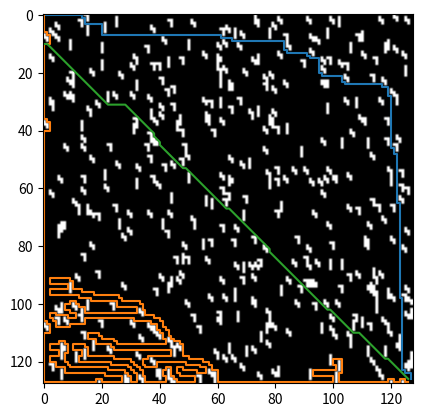

Generate this figure with matplotlib: (Note: this script raises an exception after producing the figure.)
#!/usr/bin/env python
# coding: utf-8

# In[30]:


import numpy as np
from random import randint, choice
import matplotlib.pyplot as plt
from math import dist

def tetrominoes1(grid,row,col):
    grid[row:row+4,col] = 1
def tetrominoes2(grid,row,col):
    try:
        grid[row,col] = 1
        grid[row:row+3,col+1] = 1
    except:pass
def tetrominoes3(grid,row,col):
    try:
        grid[row:row+2,col] = 1
        grid[row+1:row+3,col+1] = 1
    except: pass
def tetrominoes4(grid,row,col):
    grid[row+1,col] = 1
    grid[row:row+2,col+1] = 1

def environ(coverage):
    grid = np.zeros((128,128))  #Black originally
    final_cov = 0
    while (final_cov<coverage):
        #for i in range(int(num)):
            row = randint(0,127)
            col = randint(0,127)        
            obstacle_shape = randint(1,4)
            if obstacle_shape == 1:
                tetrominoes1(grid,row,col)
            elif obstacle_shape == 2:
                tetrominoes2(grid,row,col)
            elif obstacle_shape == 3:
                tetrominoes3(grid,row,col)
            elif obstacle_shape == 4:
                tetrominoes3(grid,row,col)
            counter = np.sum(grid)
            final_cov = ((counter)/(128*128))*100
    return grid

grid = environ(10)
plt.imshow(grid,cmap ='gray')
#plt.grid()
plt.show()


# In[31]:


def isValid(grid,vis, row, col):
   
    # If cell lies out of bounds
    if (row < 0 or col < 0 or row > 127 or col > 127):
        return False
    
    if (grid[row][col] == 1):
        return False
 
    # If cell is already visited
    if (vis[row][col]):
        return False
 
    # Otherwise
    return True

def BFS(grid,goal,row, col):
    n = 0
    dRow = [ -1, 0, 1, 0]
    dCol = [ 0, 1, 0, -1]
    vis = [[ False for i in range(len(grid))] for i in range(len((grid)))]                                                         
    # Stores indices of the matrix cells
    q = []
 
    # Mark the starting cell as visited
    # and push it into the queue
    q.append(( row, col,[]))
    vis[row][col] = True
 
    # Iterate while the queue
    # is not empty
    while (len(q) > 0):
        n += 1
        cell = q.pop(0)
        x = cell[0]
        y = cell[1]
        path = cell[2]
        
         
        #q.pop()
        if goal == [x,y]:
            return n,path
 
        # Go to the adjacent cells
        for i in range(4):
            adjx = x + dRow[i] #neighbor
            adjy = y + dCol[i]
            if (isValid(grid,vis, adjx, adjy)):
                q.append((adjx, adjy,path + [[x,y]]))
                vis[adjx][adjy] = True
                
        #print("path",path)
    return n,None

            
goal = [127,127]
n1,path1 = BFS(grid, goal, 0, 0)
#print(path1)
path1 = np.array(path1)
plt.imshow(grid,cmap ='gray')
plt.plot(path1[:,1],path1[:,0])
plt.show()


# In[33]:


def DFS(grid,goal,row, col):
    n = 0
    dRow = [ -1, 0, 1, 0]
    dCol = [ 0, 1, 0, -1]
    vis = [[ False for i in range(len(grid))] for i in range(len((grid)))]                                                         
    # Stores indices of the matrix cells
    q = []
 
    # Mark the starting cell as visited
    # and push it into the queue
    q.append(( row, col,[]))
    vis[row][col] = True
 
    # Iterate while the queue
    # is not empty
    while (len(q) > 0):
        n += 1
        cell = q.pop()
        x = cell[0]
        y = cell[1]
        path = cell[2]
        
         
        #q.pop()
        if goal == [x,y]:
            return n,path
 
        # Go to the adjacent cells
        for i in range(4):
            adjx = x + dRow[i] #neighbor
            adjy = y + dCol[i]
            if (isValid(grid,vis, adjx, adjy)):
                q.append((adjx, adjy,path + [[x,y]]))
                vis[adjx][adjy] = True
    return n, None
                
goal = [127,127]
n2,path2 = DFS(grid, goal, 0, 0)
path2 = np.array(path2)
plt.imshow(grid,cmap = 'gray')
plt.plot(path2[:,1],path2[:,0])
plt.show()


# In[34]:


def Dij(grid,goal,row, col):
    n = 0
    dRow = [ -1, 0, 1, 0,1,1,-1,-1]
    dCol = [ 0, 1, 0, -1,1,-1,1,-1]
    vis = [[ False for i in range(len(grid))] for i in range(len((grid)))]                                                         
    # Stores indices of the matrix cells
    q = []
 
    # Mark the starting cell as visited
    # and push it into the queue
    q.append(( row, col,[],0))
    vis[row][col] = True
 
    # Iterate while the queue
    # is not empty
    while (len(q) > 0):
        n+=1
        cell = q.pop(0)
        x = cell[0]
        y = cell[1]
        path = cell[2]
        cost = cell[3]
         
        #q.pop()
        if goal == [x,y]:
            return n,path
 
        # Go to the adjacent cells
        for i in range(8):
            adjx = x + dRow[i] #neighbor
            adjy = y + dCol[i]
            current = [x,y]
            if (isValid(grid,vis, adjx, adjy)):
                q.append((adjx, adjy,path + [[x,y]],cost + dist(current,[adjx,adjy]) ))
                q = sorted(q, key = lambda x: x[3])
                vis[adjx][adjy] = True
    return n, None

goal = [127,127]
n3,path3 = Dij(grid, goal, 10, 0)
path3 = np.array(path3)
plt.imshow(grid,cmap='gray')
plt.plot(path3[:,1],path3[:,0])
plt.show()
    
    
    


# In[35]:


def neighbors_4(grid,vis,x,y):
        neighbor = []

        if (x > 0) and (grid[x-1][y] == 0) and ([x-1,y] not in vis):
            neighbor.append([x-1, y])
        if (y > 0) and (grid[x][y-1] == 0) and ([x,y-1] not in vis):
            neighbor.append([x, y-1])
        if (x < 127) and (grid[x+1][y] == 0) and ([x+1,y] not in vis):
            neighbor.append([x+1, y])
        if (y < 127) and (grid[x][y+1] == 0) and ([x,y+1] not in vis):
            neighbor.append([x, y+1])

        return neighbor

def random_search(grid, goal, row, col):
        n = 0
        path =  []
        neighbor = [row,col]
        vis = [[ False for i in range(len(grid))] for i in range(len((grid)))]  
    
        while neighbor and n <= 128*128*2:
            n += 1
            current = neighbor
            x,y = current
            vis[x][y] = True
            path.append(current)
            if current == goal:
                return n,path

            neighbor = neighbors_4(grid,vis,x,y)
            if neighbor:
                neighbor = choice(neighbors_4(grid,vis,x,y))
            while not neighbor:
                path.pop()
                if not path:
                    break
                x,y = path[-1]
                neighbor = neighbors_4(grid,vis,x,y)
                if neighbor:
                    neighbor = choice(neighbors_4(grid,vis,x,y))

        return n,None

goal = [127,127]
n4,path4 = random_search(grid, goal, 0, 0)
path4 = np.array(path4)
plt.imshow(grid,cmap='gray')
plt.plot(path4[:,1],path4[:,0])
plt.show()


# In[22]:


size = 128
density = [*range(0,76,10)]

row = 0
col = 0
goal = [size-1, size-1]

m1 = []
m2 = []
m3 = []
m4 = []

#Plot density vs iteration

for i in range(len(density)):
    grid = environ(density[i])

    i1, path1 = DFS(grid, goal, row, col)
    i2, path2 = BFS(grid, goal, row, col)
    i3, path3 = random_search(grid, goal, row, col)
    i4, path4 = Dij(grid, goal, row, col)

    m1.append(i1)
    m2.append(i2)
    m3.append(i3)
    m4.append(i4)

plt.figure()
plt.plot(density,m1,label="DFS")
plt.plot(density,m2,label="BFS")
plt.plot(density,m3,label="Random")
plt.plot(density,m4,label="Djsktra")

plt.xlabel("Densities")
plt.ylabel("Iterations")
plt.legend(loc = "upper right")

# Paths for Density = 10 #

grid = environ(10)
i1, path1 = DFS(grid, goal, row, col)
i2, path2 = BFS(grid, goal, row, col)
i3, path3 = random_search(grid, goal, row, col)
i4, path4 = Dij(grid, goal, row, col)

plt.figure()
plt.imshow(grid, cmap='gray_r')
if path1:
    path1 = np.array(path1)
    plt.plot(path1[:,1],path1[:,0],label="DFS")
else: print("No Path found for DFS")

if path2:
    path2 = np.array(path2)
    plt.plot(path2[:,1],path2[:,0],label="BFS")
else: print("No Path found for BFS")

if path3:
    path3 = np.array(path3)
    plt.plot(path3[:,1],path3[:,0],label="Random")
else: print("No Path found for Random")

if path4:
    path4 = np.array(path4)
    plt.plot(path4[:,1],path4[:,0],label="Dijsktra")
else: print("No Path found for Dijkstra")

plt.title("Grid Coverage rate of {}".format(10))
plt.legend(loc = "upper right")

# Paths for Density = 15 #

grid = environ(15)
i1, path1 = DFS(grid, goal, row, col)
i2, path2 = BFS(grid, goal, row, col)
i3, path3 = random_search(grid, goal, row, col)
i4, path4 = Dij(grid, goal, row, col)

plt.figure()
plt.imshow(grid, cmap='gray_r')
if path1:
    path1 = np.array(path1)
    plt.plot(path1[:,1],path1[:,0],label="DFS")
else: print("No Path found for DFS")

if path2:
    path2 = np.array(path2)
    plt.plot(path2[:,1],path2[:,0],label="BFS")
else: print("No Path found for BFS")

if path3:
    path3 = np.array(path3)
    plt.plot(path3[:,1],path3[:,0],label="Random")
else: print("No Path found for Random")

if path4:
    path4 = np.array(path4)
    plt.plot(path4[:,1],path4[:,0],label="Dijsktra")
else: print("No Path found for Dijkstra")

plt.title("Grid Coverage rate of {}".format(15))
plt.legend(loc = "upper right")


# Paths for Density = 20 #

grid = environ(25)
i1, path1 = DFS(grid, goal, row, col)
i2, path2 = BFS(grid, goal, row, col)
i3, path3 = random_search(grid, goal, row, col)
i4, path4 = Dij(grid, goal, row, col)

plt.figure()
plt.imshow(grid, cmap='gray_r')
if path1:
    path1 = np.array(path1)
    plt.plot(path1[:,1],path1[:,0],label="DFS")
else: print("No Path found for DFS")

if path2:
    path2 = np.array(path2)
    plt.plot(path2[:,1],path2[:,0],label="BFS")
else: print("No Path found for BFS")

if path3:
    path3 = np.array(path3)
    plt.plot(path3[:,1],path3[:,0],label="Random")
else: print("No Path found for Random")

if path4:
    path4 = np.array(path4)
    plt.plot(path4[:,1],path4[:,0],label="Dijsktra")
else: print("No Path found for Dijkstra")

plt.title("Grid Coverage rate of {}".format(25))
plt.legend(loc = "upper right")


# In[71]:


density


# In[ ]:





# In[ ]:





# In[ ]:


def random(grid,goal,row, col):
    n = 0
    dRow = [ -1, 0, 1, 0]
    dCol = [ 0, 1, 0, -1]
    vis = [[ False for i in range(len(grid))] for i in range(len((grid)))]                                                         
    # Stores indices of the matrix cells
    q = []
 
    # Mark the starting cell as visited
    # and push it into the queue
    q.append(( row, col,[]))
    vis[row][col] = True
 
    # Iterate while the queue
    # is not empty
    while (len(q) > 0) and n < 128*128*3:
        n+=1
        cell = q.pop()
        x = cell[0]
        y = cell[1]
        path = cell[2]
    
         
        #q.pop()
        if goal == [x,y]:
            return n,path
        
        valid = True
        while valid:
            neighbor = []
            for i in range (4):
            # Go to the adjacent cells
                adjx = x + dRow[i] #neighbor
                adjy = y + dCol[i]
                neighbor.append([adjx,adjy])
            if neighbor: neighbor = choice(neighbor) 
            while not neighbor:
                path.pop()
                if not path:
                    break
                x,y = path[-1]
                for i in range (4):
                    # Go to the adjacent cells
                    adjx = x + dRow[i] #neighbor
                    adjy = y + dCol[i]
                    neighbor.append([adjx,adjy])
                if neighbor: neighbor = choice(neighbor) 

            adjx,adjy = neighbor
            if (isValid(grid,vis, adjx, adjy)):
                q.append((adjx, adjy,path + [[x,y]]))
                vis[adjx][adjy] = True
                valid = False
    return n, None
            
goal = [127,127]
n4,path4 = random(grid, goal, 10, 0)
path4 = np.array(path4)
print(path4)
plt.imshow(grid,cmap='gray')
plt.plot(path4[:,1],path4[:,0])
plt.show()


# In[ ]:


#queue = []
#visited = []

#def bfs(start,goal,grid): #function for BFS
   # visited.append(start)
   # for neighbors in range:

    #while queue:          # Creating loop to visit each node
    #    next = queue.pop(0) 
      #  print (m, end = " ") 

   # for neighbour in grid[m]:
     #   if neighbour not in visited:
   #         visited.append(neighbour)
   #         queue.append(neighbour)
  #  return 

# Driver Code
#print("Following is the Breadth-First Search")
#bfs(grid[0,0], grid[127,127], '5')    # function calling


# In[ ]:





# In[ ]:


x.grid(True)
pyplot.imshow(x)


# In[ ]:




